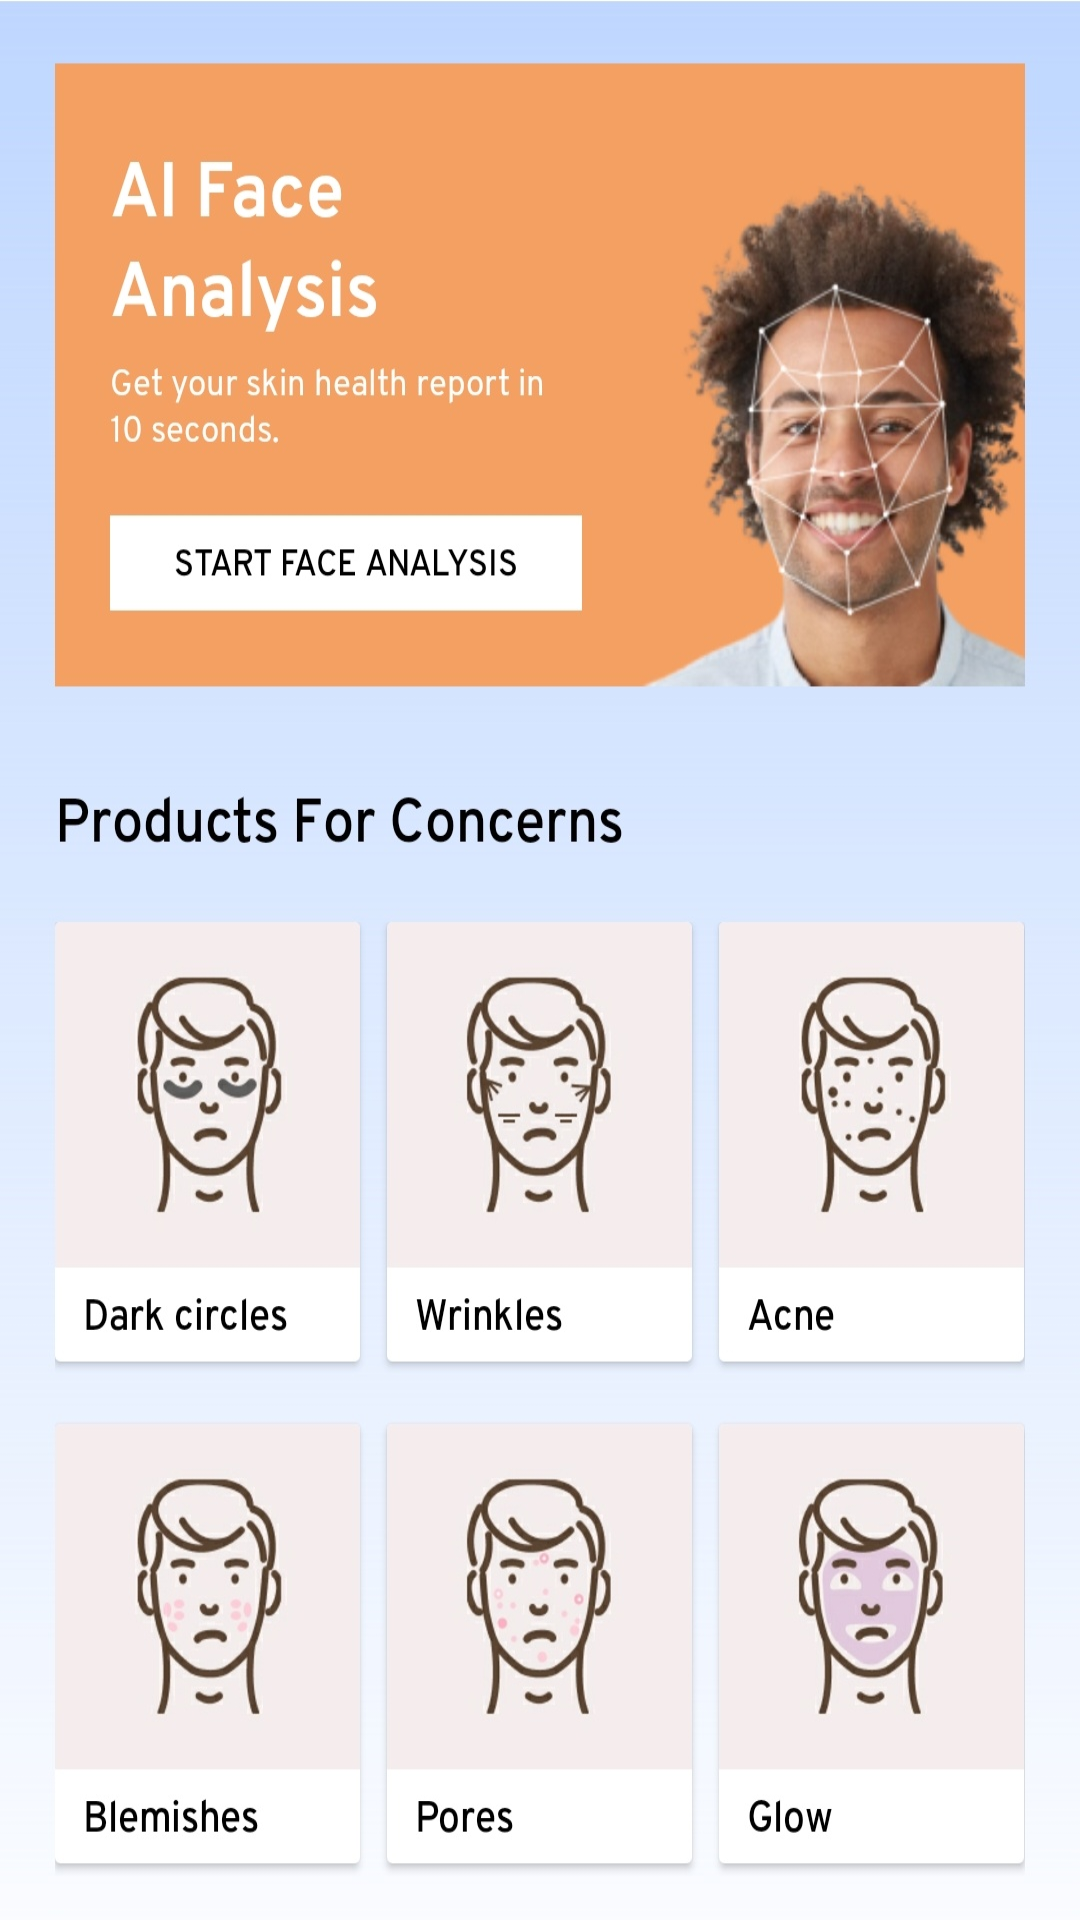

Reconstruct the res/layout file that produces this screen, plus the resources it refers to.
<!-- AndroidManifest.xml: application theme Theme.MensXp -->
<!-- res/layout/fragment_my_store.xml -->
<?xml version="1.0" encoding="utf-8"?>
<FrameLayout xmlns:android="http://schemas.android.com/apk/res/android"
    xmlns:tools="http://schemas.android.com/tools"
    android:layout_width="match_parent"
    android:layout_height="match_parent"
    android:background="@drawable/storepic"
    tools:context=".ui.fragments.MyStoreFragment">



</FrameLayout>
<!-- resources referenced by this layout -->
<resources>
  <!-- drawable storepic: jpeg bitmap (drawable, 265557 bytes) -->
  <style name="Theme.MensXp" parent="Theme.MaterialComponents.DayNight.NoActionBar">
          
          <item name="colorPrimary">#ff6f00</item>
          <item name="colorPrimaryVariant">@color/white</item>
          <item name="colorOnPrimary">@color/white</item>
          
          <item name="colorSecondary">@color/teal_200</item>
          <item name="colorSecondaryVariant">@color/teal_700</item>
          <item name="colorOnSecondary">@color/black</item>
          
          <item name="android:statusBarColor" tools:targetApi="l">?attr/colorPrimaryVariant</item>
          
  
      </style>
  <color name="white">#FFFFFFFF</color>
  <color name="teal_200">#FF03DAC5</color>
  <color name="teal_700">#FF018786</color>
  <color name="black">#FF000000</color>
</resources>
